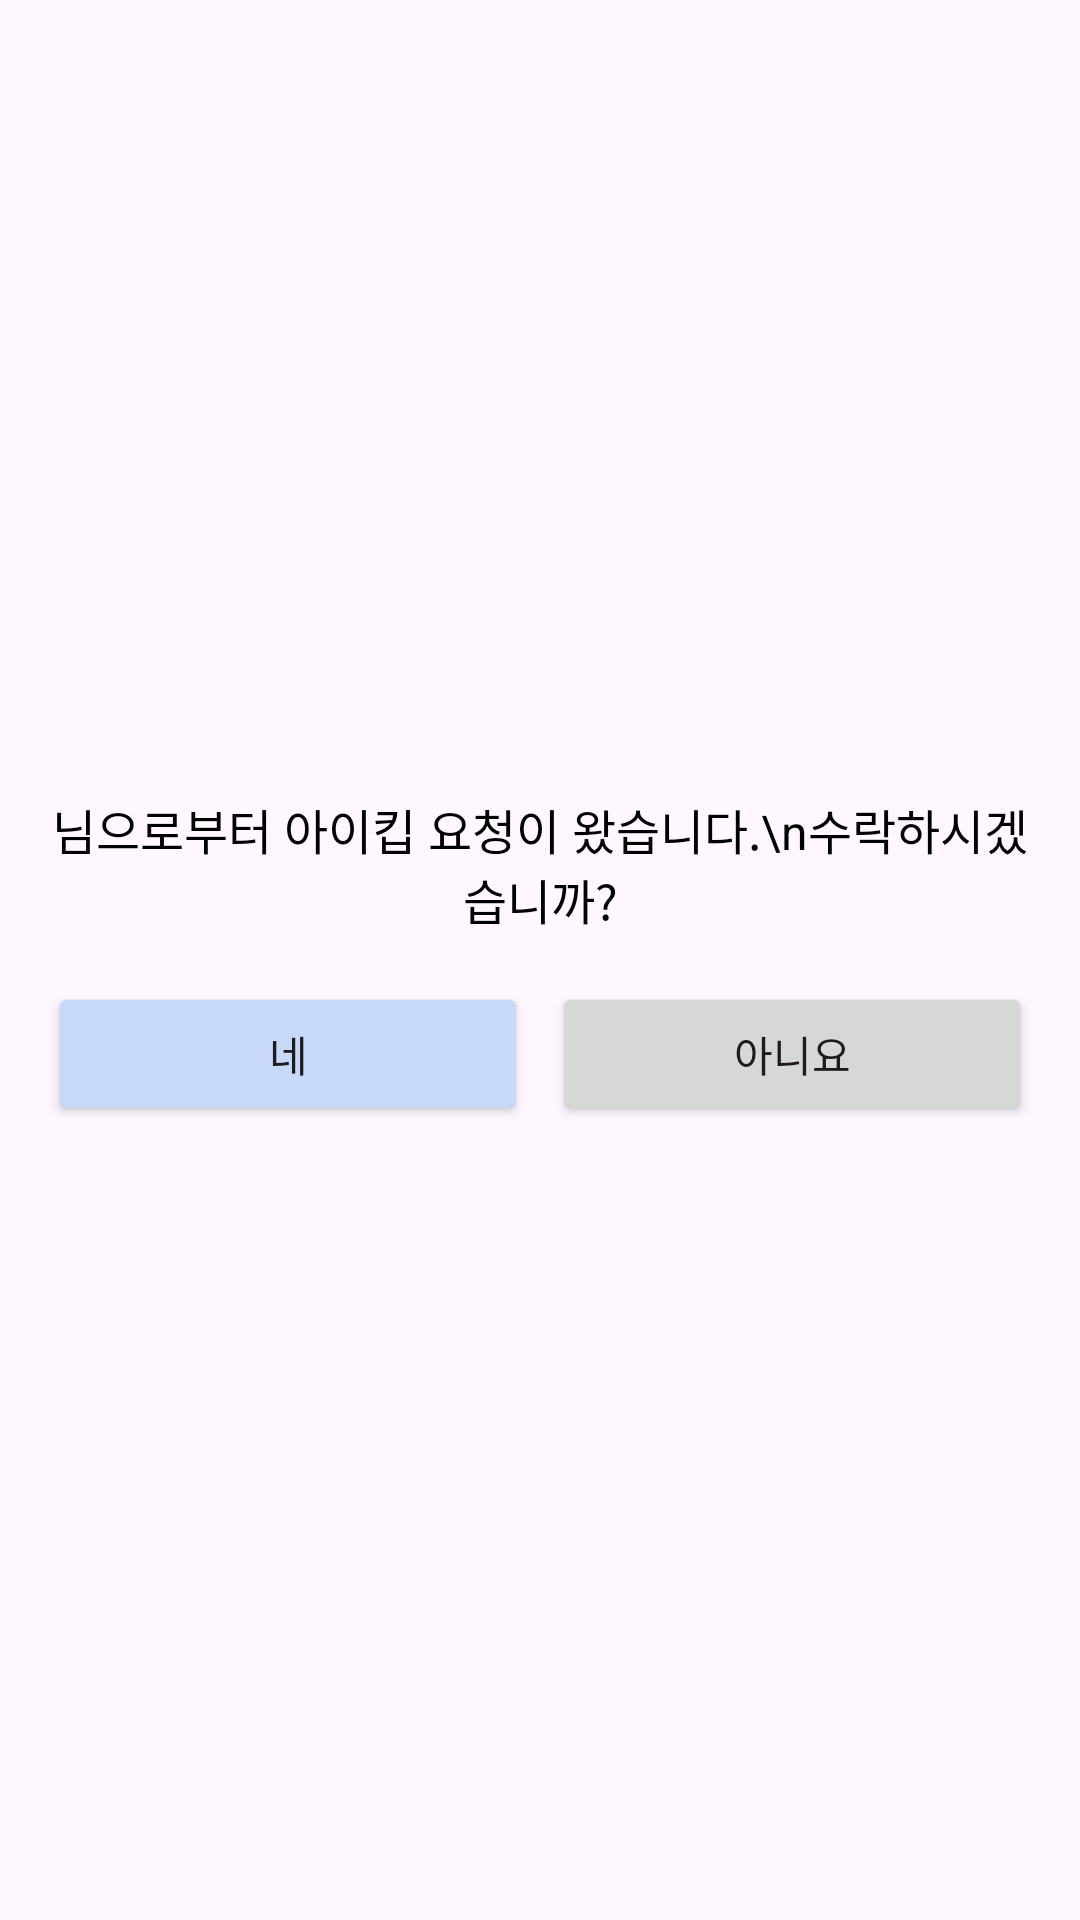

Write the Android layout XML for this screen, with the resource values it uses.
<!-- AndroidManifest.xml: application theme Theme.Eyekeep -->
<!-- res/layout/diolog_eyekeep_accept.xml -->
<?xml version="1.0" encoding="utf-8"?>
<LinearLayout xmlns:android="http://schemas.android.com/apk/res/android"
    android:layout_width="match_parent"
    android:layout_height="wrap_content"
    android:orientation="vertical"
    android:padding="16dp"
    android:gravity="center">

    <TextView
        android:id="@+id/requestMessage"
        android:layout_width="wrap_content"
        android:layout_height="wrap_content"
        android:text="님으로부터 아이킵 요청이 왔습니다.\n수락하시겠습니까?"
        android:textColor="@color/black"
        android:textSize="16sp"
        android:gravity="center"/>

    <LinearLayout
        android:layout_width="match_parent"
        android:layout_height="wrap_content"
        android:orientation="horizontal"
        android:gravity="center"
        android:layout_marginTop="16dp">

        <androidx.appcompat.widget.AppCompatButton
            android:id="@+id/btn_eyekeep_yes"
            android:layout_width="0dp"
            android:layout_height="wrap_content"
            android:layout_weight="1"
            android:text="네"
            android:backgroundTint="@color/skyblue"
            />
        

        <androidx.appcompat.widget.AppCompatButton
            android:id="@+id/btn_eyekeep_no"
            android:layout_width="0dp"
            android:layout_height="wrap_content"
            android:layout_weight="1"
            android:text="아니요"

            android:layout_marginStart="8dp"/>

    </LinearLayout>

</LinearLayout>

    
<!-- resources referenced by this layout -->
<resources>
  <color name="black">#FF000000</color>
  <color name="skyblue">#C8D9F7</color>
  <style name="Theme.Eyekeep" parent="Base.Theme.Eyekeep" />
  <style name="Base.Theme.Eyekeep" parent="Theme.Material3.DayNight.NoActionBar">
          
          
      </style>
</resources>
